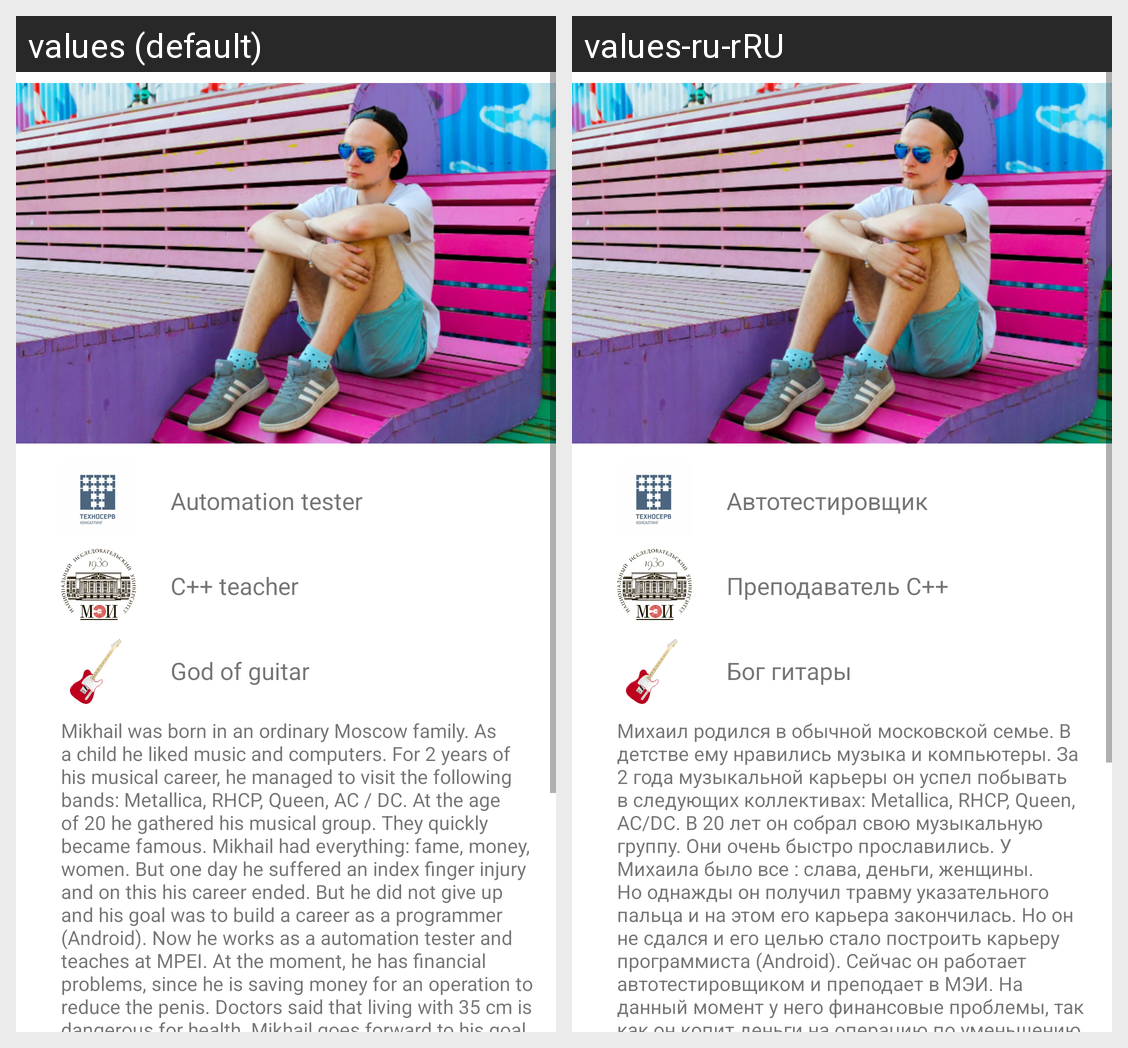

Here is an Android app screen in its default locale and in the app's own translations. Write out the translated-string differences for the strings that appear on this screen.
Android screen res/layout/activity_main.xml rendered under 2 locales, left to right: values (default), values-ru-rRU. Device: Nexus 5 (rendered at 1080×1920; each locale shown at half size, 540×960, under a caption strip naming it); theme AppTheme.
Strings drawn on this screen, with the default value and each locale's value (text and hints the layout hard-codes, and strings that could not be matched under every locale, appear in the picture but are not listed):

text1
  values: Automation tester
  values-ru-rRU: Автотестировщик

text2
  values: C++ teacher
  values-ru-rRU: Преподаватель C++

text3
  values: God of guitar
  values-ru-rRU: Бог гитары

text4
  values: Mikhail was born in an ordinary Moscow family. As a child he liked music and computers. For 2 years of his musical career, he managed to visit the following bands: Metallica, RHCP, Queen, AC / DC. At the age of 20 he gathered his musical group. They quickly became famous. Mikhail had everything: fame, money, women. But one day he suffered an index finger injury and on this his career ended. But …[clipped]
  values-ru-rRU: Михаил родился в обычной московской семье. В детстве ему нравились музыка и компьютеры. За 2 года музыкальной карьеры он успел побывать в следующих коллективах: Metallica, RHCP, Queen, AC/DC. В 20 лет он собрал свою музыкальную группу. Они очень быстро прославились. У Михаила было все : слава, деньги, женщины. Но однажды он получил травму указательного пальца и на этом его карьера закончилась. Но …[clipped]
